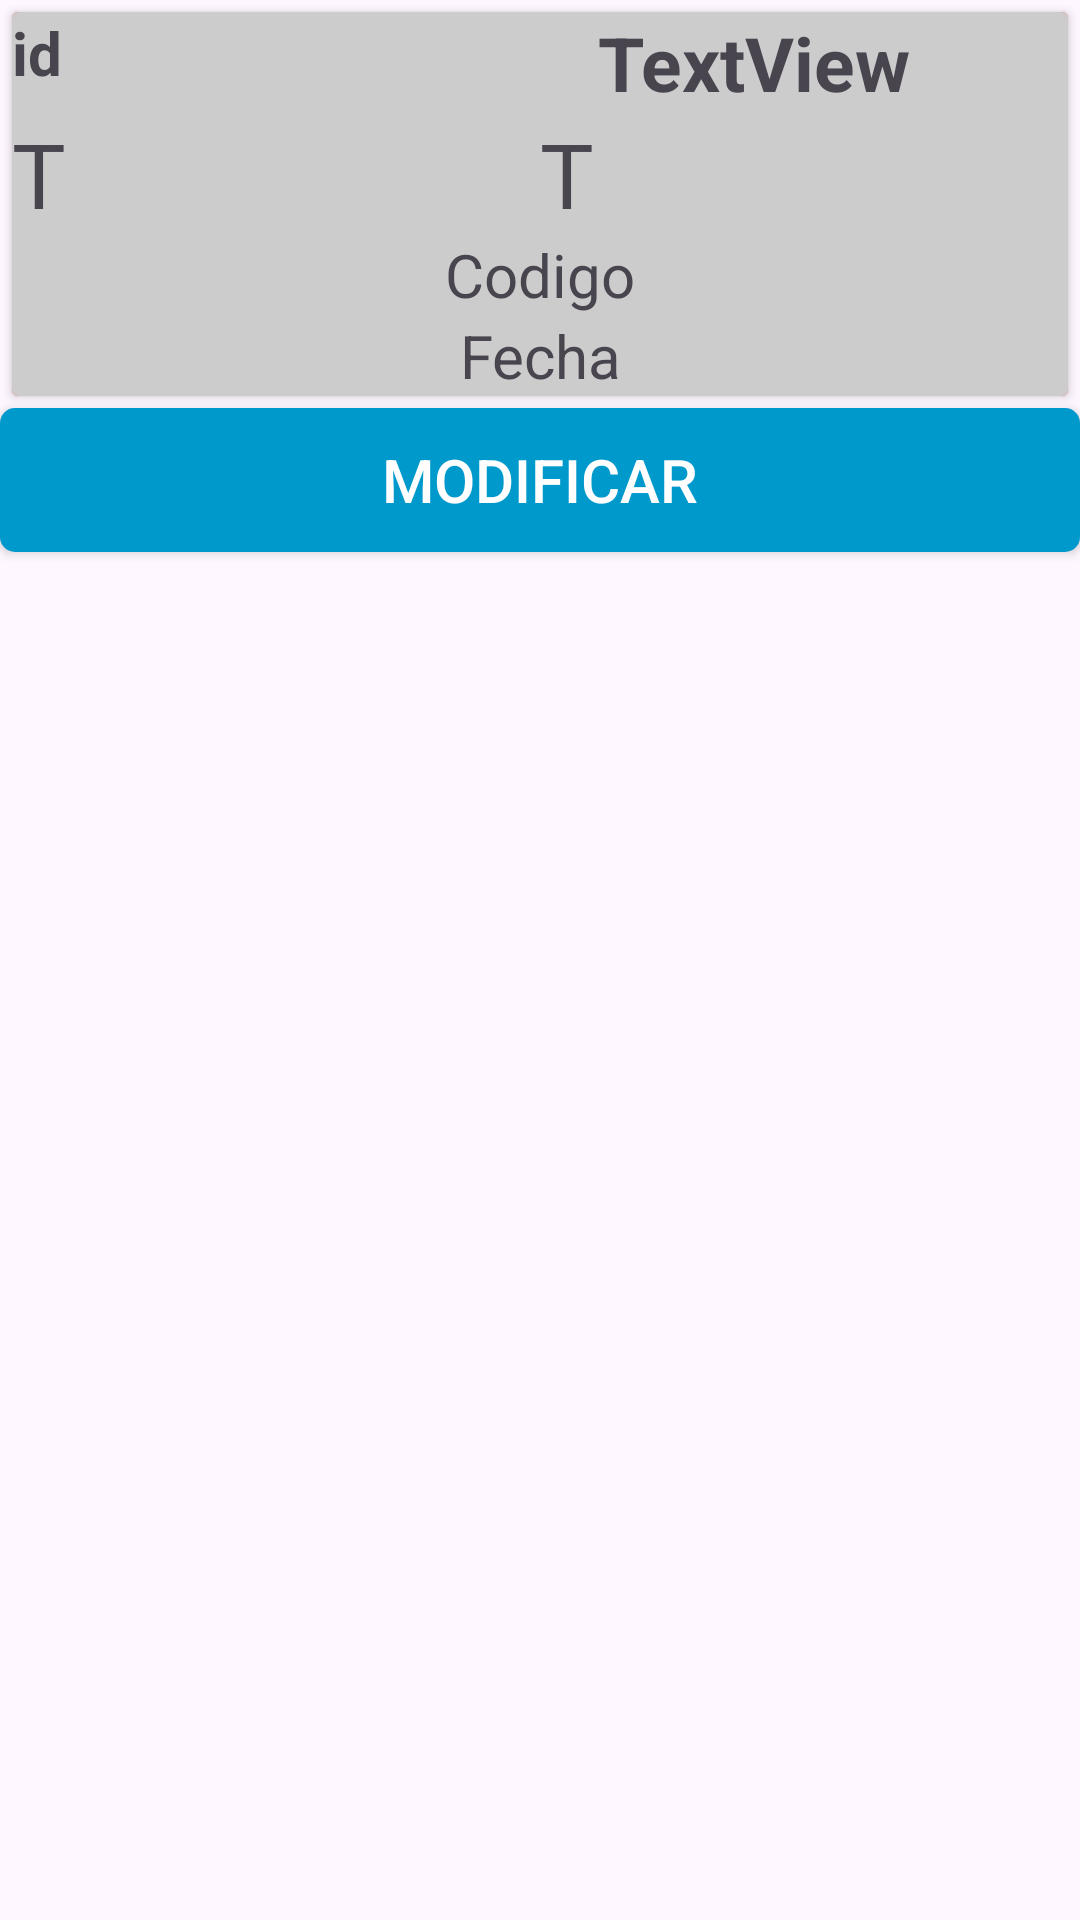

Android layout source for this screen:
<!-- AndroidManifest.xml: application theme Theme.LoginSeguro -->
<!-- res/layout/card_item_producto_scanneado.xml -->
<?xml version="1.0" encoding="utf-8"?>
<LinearLayout xmlns:android="http://schemas.android.com/apk/res/android"
    xmlns:app="http://schemas.android.com/apk/res-auto"
    xmlns:tools="http://schemas.android.com/tools"
    android:layout_width="match_parent"
    android:layout_height="wrap_content"
    android:layout_margin="5dp"
    android:orientation="vertical"
    app:cardCornerRadius="5dp">

    <androidx.cardview.widget.CardView
        android:id="@+id/card_viewProductoScanneado"
        android:layout_width="match_parent"
        android:layout_height="wrap_content"
        android:layout_margin="4dp"
        app:cardCornerRadius="2dp">

        <RelativeLayout
            android:layout_width="match_parent"
            android:layout_height="match_parent"
            android:background="@color/rojo_acento">

            <ImageView
                android:id="@+id/imageViewBorrarScanneado"
                android:layout_width="wrap_content"
                android:layout_height="wrap_content"
                android:layout_centerVertical="true"
                android:layout_alignParentEnd="true"
                android:layout_marginEnd="15dp"
                app:srcCompat="@drawable/baseline_delete_24" />

            <TextView
                android:id="@+id/textView3"
                android:layout_width="wrap_content"
                android:layout_height="wrap_content"
                android:layout_toStartOf="@id/imageViewBorrarScanneado"
                android:layout_centerVertical="true"
                android:layout_marginEnd="16dp"
                android:textSize="18sp"
                android:textColor="@color/white"
                android:text="ELIMINAR" />



        </RelativeLayout>

        <RelativeLayout
            android:id="@+id/layoutABorrarScanneado"
            android:layout_width="match_parent"
            android:background="@color/gris_claro"
            android:layout_height="wrap_content"
            android:visibility="visible">

            <LinearLayout
                android:layout_width="match_parent"
                android:layout_height="wrap_content"
                android:orientation="vertical">

                <LinearLayout
                    android:layout_width="match_parent"
                    android:layout_height="match_parent"
                    android:orientation="horizontal">

                    <LinearLayout
                        android:layout_width="match_parent"
                        android:layout_height="wrap_content"
                        android:layout_weight="1"
                        android:orientation="vertical">

                        <LinearLayout
                            android:layout_width="match_parent"
                            android:layout_height="wrap_content"
                            android:orientation="horizontal">

                            <TextView
                                android:id="@+id/idScanneadoCv"
                                android:layout_width="wrap_content"
                                android:layout_height="match_parent"
                                android:layout_weight="1"
                                android:text="id"
                                android:textSize="20sp"
                                android:textStyle="bold" />

                            <TextView
                                android:id="@+id/nombreScanneadoCv"
                                android:gravity="center"
                                android:layout_width="210sp"
                                android:layout_height="match_parent"
                                android:text="TextView"

                                android:textSize="25sp"
                                android:textStyle="bold" />
                        </LinearLayout>

                        <LinearLayout
                            android:layout_width="match_parent"
                            android:layout_height="wrap_content"
                            android:orientation="horizontal">

                            <TextView
                                android:id="@+id/stockScanneadoCv"
                                android:layout_width="wrap_content"
                                android:layout_height="wrap_content"
                                android:layout_weight="1"
                                android:text="T"
                                android:textSize="30sp" />

                            <TextView
                                android:id="@+id/precioProductoScanneadoCv"
                                android:layout_width="wrap_content"
                                android:layout_height="wrap_content"
                                android:layout_weight="1"
                                android:text="T"
                                android:textSize="30sp" />
                        </LinearLayout>

                        <TextView
                            android:id="@+id/CodigoScanneado"
                            android:layout_width="match_parent"
                            android:layout_height="wrap_content"
                            android:text="Codigo"
                            android:gravity="center"
                            android:textSize="20sp"
                            />

                        <TextView
                            android:id="@+id/tvFechaScanneadoCv"
                            android:text="Fecha"
                            android:textSize="20sp"
                            android:gravity="center"
                            android:layout_width="match_parent"
                            android:layout_height="wrap_content"/>


                    </LinearLayout>
                </LinearLayout>


            </LinearLayout>




        </RelativeLayout>




    </androidx.cardview.widget.CardView>

    <Button
        android:id="@+id/btnModificarScanneado"
        android:layout_width="match_parent"
        style="@style/ButtonStyleProductos"
        app:backgroundTint="@null"
        android:layout_height="wrap_content"
        android:text="Modificar" />

</LinearLayout>
<!-- resources referenced by this layout -->
<resources>
  <color name="gris_claro">#CCCCCC</color>
  <color name="rojo_acento">#FF4444</color>
  <color name="white">#FFFFFFFF</color>
  <!-- drawable baseline_delete_24 (drawable) -->
  <vector android:height="56dp" android:tint="#EDEDED"
      android:viewportHeight="24" android:viewportWidth="24"
      android:width="56dp" xmlns:android="http://schemas.android.com/apk/res/android">
      <path android:fillColor="@android:color/white" android:pathData="M6,19c0,1.1 0.9,2 2,2h8c1.1,0 2,-0.9 2,-2V7H6v12zM19,4h-3.5l-1,-1h-5l-1,1H5v2h14V4z"/>
  </vector>
  <style name="ButtonStyleProductos" parent="Widget.AppCompat.Button">
          <item name="android:textColor">@color/color_textview</item>
          <item name="android:textSize">20dp</item>
          <item name="android:background">@drawable/style_productos</item>
      </style>
  <style name="Theme.LoginSeguro" parent="Base.Theme.LoginSeguro" />
  <color name="color_textview">#FFFFFF</color>
  <!-- drawable style_productos (drawable) -->
  <?xml version="1.0" encoding="utf-8"?>
  <shape xmlns:android="http://schemas.android.com/apk/res/android">
      <solid android:color="@color/azul_acento" />
      <corners android:radius="5dp" /> 
  </shape>
  <style name="Base.Theme.LoginSeguro" parent="Theme.Material3.DayNight.NoActionBar">
          
          
      </style>
  <color name="azul_acento">#0099CC</color>
</resources>
